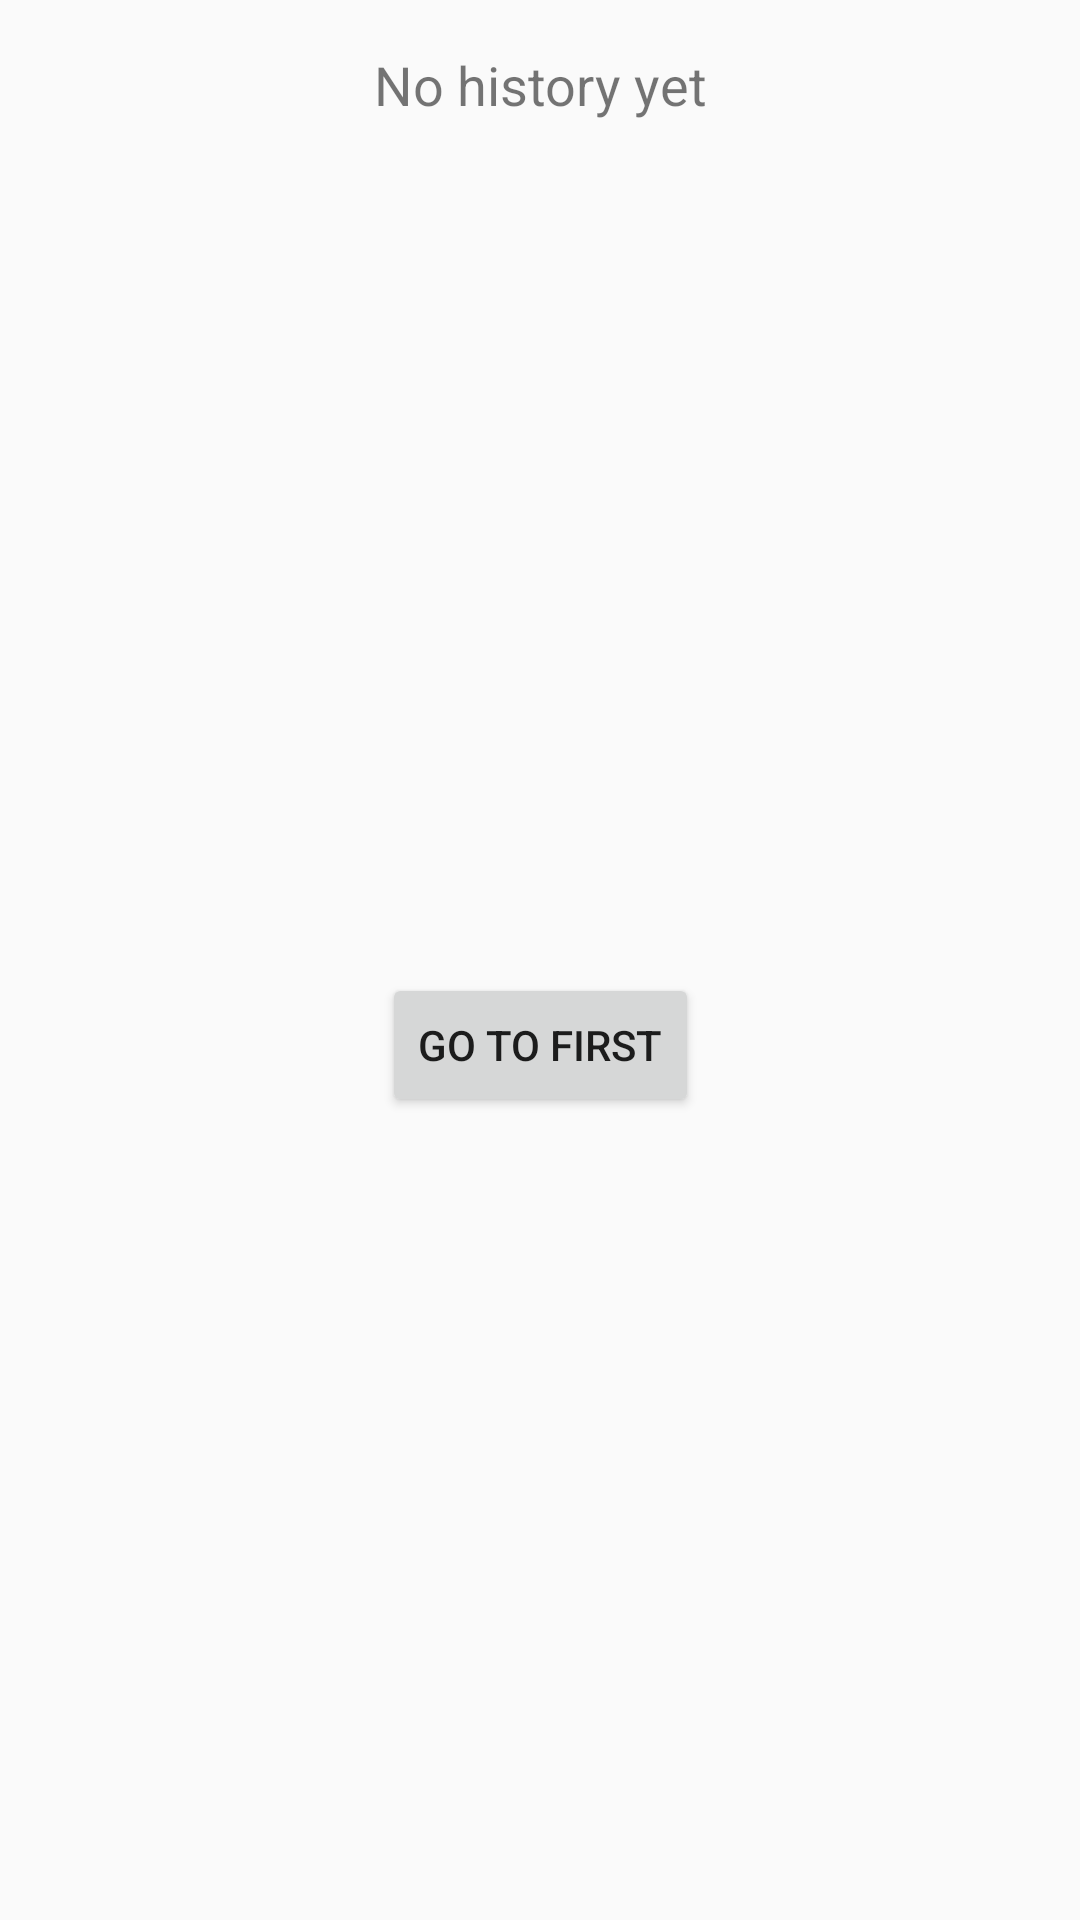

Here is an Android app screen rendered from its layout file. Give the layout XML and the strings, colors and styles it references.
<!-- AndroidManifest.xml: application theme Theme.AppCompat.Light -->
<!-- res/layout/fragment_third.xml -->
<?xml version="1.0" encoding="utf-8"?>
<androidx.constraintlayout.widget.ConstraintLayout
    xmlns:android="http://schemas.android.com/apk/res/android"
    xmlns:app="http://schemas.android.com/apk/res-auto"
    xmlns:tools="http://schemas.android.com/tools"
    android:layout_width="match_parent"
    android:layout_height="match_parent"
    tools:context=".ThirdFragment">

    
    <TextView
        android:id="@+id/tvThirdDisplay"
        android:layout_width="match_parent"
        android:layout_height="wrap_content"
        android:text="No history yet"
        android:textAlignment="center"
        android:textSize="18sp"
        android:padding="16dp"
        app:layout_constraintEnd_toEndOf="parent"
        app:layout_constraintStart_toStartOf="parent"
        app:layout_constraintTop_toTopOf="parent" />

    
    <Button
        android:id="@+id/btnGoToFirst"
        android:layout_width="wrap_content"
        android:layout_height="wrap_content"
        android:text="Go to First"
        app:layout_constraintBottom_toBottomOf="parent"
        app:layout_constraintEnd_toEndOf="parent"
        app:layout_constraintStart_toStartOf="parent"
        app:layout_constraintTop_toBottomOf="@+id/tvThirdDisplay" />

</androidx.constraintlayout.widget.ConstraintLayout>
<!-- resources referenced by this layout -->
<resources>

</resources>
